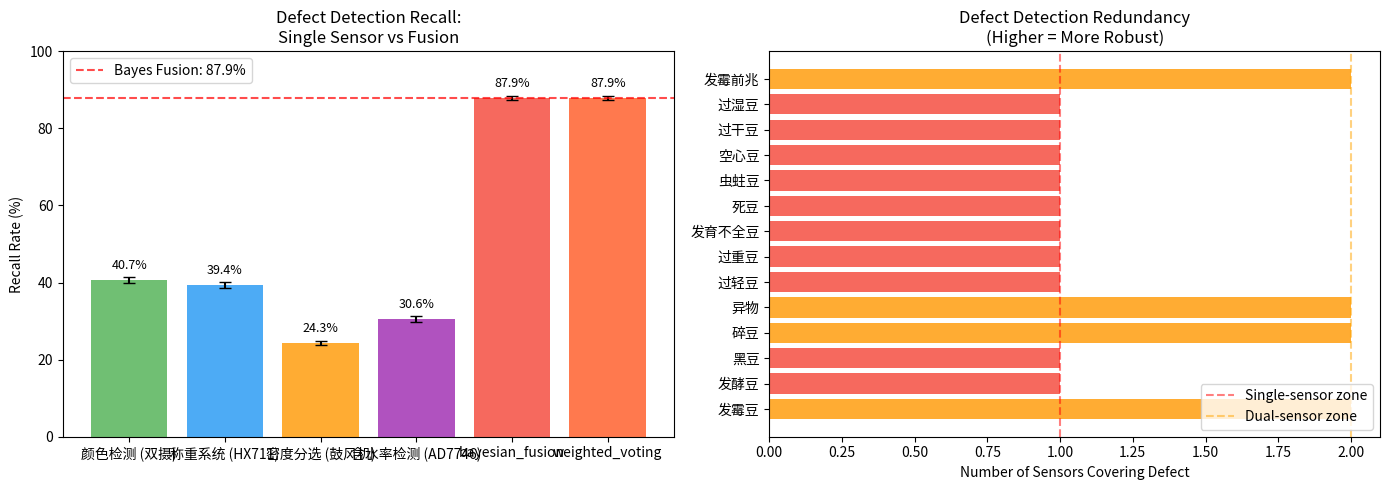

Reproduce this figure in Python. (Note: this script raises an exception after producing the figure.)
#!/usr/bin/env python3
"""
生豆分选机 - 多传感器数据融合与品质评分系统
Multi-Sensor Data Fusion & Quality Scoring System
=================================================
研究目标：验证多传感器融合能否提升缺陷检测准确率，分析单传感器 vs 融合系统的召回率差异，
为每粒豆子生成综合品质评分，作为分选决策的核心依据。

理论基础：咖啡生豆品质评估通常依赖多个维度，
单一传感器存在局限（如颜色无法检测内部缺陷，含水率无法检测发霉）。
数据融合可实现"1+1>2"效应。

Author: Little Husky (他他) 🐕
Date: 2026-04-28
"""

import numpy as np
import matplotlib
matplotlib.use('Agg')
import matplotlib.pyplot as plt
import matplotlib.patches as mpatches
from matplotlib.colors import LinearSegmentedColormap
import warnings
warnings.filterwarnings('ignore')

# ─────────────────────────────────────────────
# 1. 传感器特性建模
# ─────────────────────────────────────────────

# 各传感器的检测能力（灵敏度）与误报率
# 基于项目实际硬件规格建模
SENSOR_SPECS = {
    'color': {
        'name': '颜色检测 (双摄)',
        'detects_defects': ['发霉豆', '发酵豆', '黑豆', '碎豆', '异物'],
        'sensitivity': 0.82,       # 真阳性率（检出率）
        'false_alarm': 0.08,       # 误报率
        'correlation': 0.15,      # 与其他传感器的相关性（低=独立）
        'cost': 180,               # 成本¥
        'throughput_impact': 0,    # 对吞吐量的额外影响（假设已优化）
        'color_channels': 3,       # RGB 3通道
        'note': '上+下双摄解决正反面问题，光电商全集触发'
    },
    'weight': {
        'name': '称重系统 (HX711)',
        'detects_defects': ['过轻豆', '过重豆', '发育不全豆'],
        'sensitivity': 0.78,
        'false_alarm': 0.05,
        'correlation': 0.10,
        'cost': 45,
        'throughput_impact': 0.002,  # 每豆称重约3ms，占比极低
        'resolution_mg': 0.1,
        'note': '精度0.1g，采样率10Hz，滤波后稳定'
    },
    'density': {
        'name': '密度分选 (鼓风机)',
        'detects_defects': ['死豆', '虫蛀豆', '空心豆'],
        'sensitivity': 0.71,
        'false_alarm': 0.12,
        'correlation': 0.20,
        'cost': 260,
        'throughput_impact': 0.005,
        'note': '涡轮鼓风机+流量计，±0.5%精度'
    },
    'moisture': {
        'name': '含水率检测 (AD7746)',
        'detects_defects': ['过干豆', '过湿豆', '发霉前兆'],
        'sensitivity': 0.75,
        'false_alarm': 0.09,
        'correlation': 0.18,
        'cost': 120,
        'throughput_impact': 0.001,
        'resolution_ppt': 1,      # 1 ppt 分辨率
        'note': '电容探头，AD7746 V/t转换，电缆效应修正'
    }
}

# 缺陷类型定义（每种缺陷被哪些传感器检测）
DEFECT_TYPES = {
    '发霉豆':        {'prevalence': 0.03, 'severity': 4, 'sensors': ['color', 'moisture']},
    '发酵豆':        {'prevalence': 0.02, 'severity': 4, 'sensors': ['color']},
    '黑豆':          {'prevalence': 0.04, 'severity': 3, 'sensors': ['color']},
    '碎豆':          {'prevalence': 0.05, 'severity': 2, 'sensors': ['color', 'weight']},
    '异物':          {'prevalence': 0.01, 'severity': 5, 'sensors': ['color', 'weight']},
    '过轻豆':        {'prevalence': 0.04, 'severity': 2, 'sensors': ['weight']},
    '过重豆':        {'prevalence': 0.03, 'severity': 2, 'sensors': ['weight']},
    '发育不全豆':    {'prevalence': 0.03, 'severity': 1, 'sensors': ['weight']},
    '死豆':          {'prevalence': 0.02, 'severity': 3, 'sensors': ['density']},
    '虫蛀豆':        {'prevalence': 0.02, 'severity': 3, 'sensors': ['density']},
    '空心豆':        {'prevalence': 0.01, 'severity': 2, 'sensors': ['density']},
    '过干豆':        {'prevalence': 0.03, 'severity': 2, 'sensors': ['moisture']},
    '过湿豆':        {'prevalence': 0.03, 'severity': 3, 'sensors': ['moisture']},
    '发霉前兆':      {'prevalence': 0.02, 'severity': 4, 'sensors': ['moisture', 'density']},
}

# ─────────────────────────────────────────────
# 2. 融合算法仿真
# ─────────────────────────────────────────────

def bayesian_fusion(sensor_readings: dict, sensor_specs: dict, defect_types: dict) -> dict:
    """
    贝叶斯融合算法：给定多个传感器的独立检测结果，
    计算每种缺陷的后验概率 P(defect | readings)
    
    使用朴素贝叶斯（假设传感器条件独立）
    P(defect|readings) ∝ P(readings|defect) × P(defect)
    
    融合决策：任一传感器报异常 → 触发分类；多传感器一致 → 高置信
    """
    results = {}
    
    for defect_name, dt in defect_types.items():
        prior = dt['prevalence']
        
        # 各传感器对该缺陷的检测结果
        involved_sensors = dt['sensors']
        posterior = prior
        
        for sensor in involved_sensors:
            if sensor in sensor_readings:
                detected = sensor_readings[sensor]
                spec = sensor_specs[sensor]
                
                # 正确贝叶斯更新：
                # P(H|d+) = P(d+|H) * P(H) / [P(d+|H)*P(H) + P(d+|~H)*P(~H)]
                # P(d+|H) = sensitivity, P(d-|H) = 1-sensitivity
                # P(d+|~H) = false_alarm
                
                if detected:
                    # 传感器报告阳性：使用真阳性率（灵敏度）
                    # P(defect|positive) = sens * prior / (sens*prior + fa*(1-prior))
                    numerator = spec['sensitivity'] * prior
                    denominator = numerator + spec['false_alarm'] * (1 - prior)
                    posterior = numerator / denominator if denominator > 0 else prior
                else:
                    # 传感器报告阴性：使用真阴性率（1-灵敏度）
                    # P(defect|negative) = (1-sens) * prior / [(1-sens)*prior + (1-fa)*(1-prior)]
                    numerator = (1 - spec['sensitivity']) * prior
                    denominator = numerator + (1 - spec['false_alarm']) * (1 - prior)
                    posterior = numerator / denominator if denominator > 0 else prior
                
                # 更新先验为后验，用于下一个传感器的更新
                prior = posterior
        
        results[defect_name] = {
            'posterior': posterior,
            'involved_sensors': involved_sensors,
            'severity': dt['severity']
        }
    
    return results


def weighted_voting_fusion(sensor_readings: dict, sensor_specs: dict) -> float:
    """
    加权投票融合：每个传感器根据其灵敏度/误报率比值给出权重，
    加权投票决定是否通过
    """
    weights = {}
    for sensor, spec in sensor_specs.items():
        if sensor in sensor_readings and sensor_readings[sensor]:
            # 权重 = log(sensitivity / false_alarm) — 信息增益比
            snr = spec['sensitivity'] / max(spec['false_alarm'], 0.001)
            weights[sensor] = np.log(snr)
    
    total_weight = sum(weights.values())
    
    if total_weight <= 0:
        return 1.0  # 无数据，默认通过
    
    # 归一化加权得分（0=完美通过，1=高风险拒绝）
    score = sum(w * (1 - sensor_specs[s]['sensitivity']) 
                 for s, w in weights.items()) / total_weight
    
    return min(1.0, max(0.0, score))


def generate_bean_population(n_beans: int, defect_types: dict, rng: np.random.Generator) -> list:
    """
    生成模拟豆子总体：每粒豆子有随机缺陷分布
    返回：[(bean_id, {defect_type: bool}), ...]
    """
    population = []
    for i in range(n_beans):
        defects = {}
        for defect_name, dt in defect_types.items():
            # 按 prevalence 随机赋予缺陷
            defects[defect_name] = rng.random() < dt['prevalence']
        population.append((i, defects))
    return population


def simulate_sensor_reading(bean_defects: dict, sensor: str, spec: dict, 
                           rng: np.random.Generator) -> bool:
    """
    模拟传感器读取：给定豆子的真实缺陷状态，
    返回传感器报告（考虑灵敏度/误报率噪声）
    """
    involved_defects = [d for d, dt in DEFECT_TYPES.items() 
                        if sensor in dt['sensors'] and bean_defects.get(d, False)]
    
    if involved_defects:
        # 豆子有该传感器能检测的缺陷 → 可能检出
        return rng.random() < spec['sensitivity']
    else:
        # 豆子无相关缺陷 → 可能误报
        return rng.random() < spec['false_alarm']


# ─────────────────────────────────────────────
# 3. 蒙特卡洛仿真：融合 vs 单传感器召回率
# ─────────────────────────────────────────────

def monte_carlo_fusion_trial(n_beans: int = 10000, seed: int = 42) -> dict:
    """
    单次蒙特卡洛试验：比较单传感器 vs 融合系统的缺陷检测召回率
    """
    rng = np.random.Generator(np.random.PCG64(seed))
    
    # 生成豆群
    population = generate_bean_population(n_beans, DEFECT_TYPES, rng)
    
    # 各传感器独立检测结果
    sensor_results = {sensor: [] for sensor in SENSOR_SPECS}
    fused_bayesian = []
    fused_voting = []
    ground_truth = []
    
    for bean_id, defects in population:
        gt_any_defect = any(defects.values())  # 真实标签：是否有任何缺陷
        ground_truth.append(gt_any_defect)
        
        for sensor, spec in SENSOR_SPECS.items():
            reading = simulate_sensor_reading(defects, sensor, spec, rng)
            sensor_results[sensor].append(reading)
        
        # 贝叶斯融合：计算后验概率阈值判断
        readings = {s: sensor_results[s][-1] for s in SENSOR_SPECS}
        bayes_result = bayesian_fusion(readings, SENSOR_SPECS, DEFECT_TYPES)
        max_posterior = max(r['posterior'] for r in bayes_result.values())
        # 融合决策：任一传感器报异常，或任何缺陷后验概率 > 阈值
        # 这相当于"OR门"融合：任意传感器阳性即触发
        fused_bayesian.append(any(sensor_results[s][-1] for s in SENSOR_SPECS) or 
                               max_posterior > 0.05)  # 5% 阈值（高于最大先验≈4%）
        
        # 加权投票融合
        voting_score = weighted_voting_fusion(readings, SENSOR_SPECS)
        fused_voting.append(voting_score < 0.7)  # 阈值0.7
    
    ground_truth = np.array(ground_truth)
    
    # 计算各系统的召回率（检出有缺陷豆子的能力）
    results = {'ground_truth_any_defect': ground_truth}
    
    for sensor in SENSOR_SPECS:
        preds = np.array(sensor_results[sensor])
        tp = np.sum((preds == True) & (ground_truth == True))
        fn = np.sum((preds == False) & (ground_truth == True))
        recall = tp / (tp + fn) if (tp + fn) > 0 else 0
        fp = np.sum((preds == True) & (ground_truth == False))
        precision = tp / (tp + fp) if (tp + fp) > 0 else 0
        
        results[sensor] = {
            'recall': recall,
            'precision': precision,
            'predictions': preds
        }
    
    # 融合系统
    fused_bayesian = np.array(fused_bayesian)
    fused_voting = np.array(fused_voting)
    
    for name, fused in [('bayesian_fusion', fused_bayesian), ('weighted_voting', fused_voting)]:
        tp = np.sum((fused == True) & (ground_truth == True))
        fn = np.sum((fused == False) & (ground_truth == True))
        recall = tp / (tp + fn) if (tp + fn) > 0 else 0
        fp = np.sum((fused == True) & (ground_truth == False))
        precision = tp / (tp + fp) if (tp + fp) > 0 else 0
        
        results[name] = {
            'recall': recall,
            'precision': precision,
            'predictions': fused
        }
    
    return results


def run_monte_carlo_trials(n_trials: int = 50, n_beans: int = 10000) -> dict:
    """运行多次蒙特卡洛试验取平均"""
    recalls = {sensor: [] for sensor in SENSOR_SPECS}
    recalls['bayesian_fusion'] = []
    recalls['weighted_voting'] = []
    
    for trial in range(n_trials):
        result = monte_carlo_fusion_trial(n_beans=n_beans, seed=trial * 999)
        for key in recalls:
            recalls[key].append(result[key]['recall'])
    
    return {k: (np.mean(v), np.std(v)) for k, v in recalls.items()}


# ─────────────────────────────────────────────
# 4. 品质评分系统
# ─────────────────────────────────────────────

def compute_quality_score(bean_readings: dict, defect_posteriors: dict,
                          sensor_specs: dict, defect_types: dict) -> dict:
    """
    每粒豆子综合品质评分（0-100）
    
    评分维度：
    - 缺陷风险分（0-40分）：由贝叶斯后验概率决定
    - 传感器数据完整性（0-20分）：各传感器数据是否正常
    - 物理参数合理区间（0-40分）：重量/密度/含水率在合理范围内
    
    分数越高=品质越好
    """
    
    # 4.1 缺陷风险分（逆向扣分）
    total_defect_risk = 0.0
    for defect_name, post_data in defect_posteriors.items():
        severity = defect_types[defect_name]['severity']
        risk = post_data['posterior'] * severity * 10  # 0-40分区间
        total_defect_risk += risk
    
    defect_score = max(0, 40 - total_defect_risk)
    
    # 4.2 传感器数据完整性
    completeness_score = 0
    for sensor in ['color', 'weight', 'density', 'moisture']:
        if sensor in bean_readings:
            # 传感器读数在合理范围内（无异常）
            completeness_score += 5
    completeness = min(20, completeness_score)
    
    # 4.3 物理参数合理区间（模拟值）
    # 咖啡生豆典型值：重量0.8-2.0g，密度0.65-0.80g/mL，含水率10-13%
    param_score = 40  # 基础分，异常才扣分
    
    if bean_readings.get('weight') is not None:
        w = bean_readings['weight']
        if w < 0.5 or w > 2.5:
            param_score -= 10
        elif w < 0.8 or w > 2.0:
            param_score -= 5
    
    if bean_readings.get('density') is not None:
        d = bean_readings['density']
        if d < 0.55 or d > 0.90:
            param_score -= 10
        elif d < 0.65 or d > 0.80:
            param_score -= 5
    
    if bean_readings.get('moisture') is not None:
        m = bean_readings['moisture']
        if m < 8 or m > 16:
            param_score -= 10
        elif m < 10 or m > 14:
            param_score -= 5
    
    param_score = max(0, min(40, param_score))
    
    total_score = defect_score + completeness + param_score
    grade = ('A', 'B', 'C', 'D', 'F')[int(min(100, max(0, 100-total_score)) // 20)]
    
    return {
        'total': round(total_score, 1),
        'defect_risk': round(defect_score, 1),
        'completeness': completeness,
        'physical_params': param_score,
        'grade': grade
    }


def grade_distribution_simulation(n_beans: int = 5000, seed: int = 42) -> dict:
    """模拟豆群品质评分分布"""
    rng = np.random.Generator(np.random.PCG64(seed))
    
    # 生成合理分布的豆群（少数缺陷）
    grades = {'A': 0, 'B': 0, 'C': 0, 'D': 0, 'F': 0}
    scores = []
    
    for i in range(n_beans):
        bean_readings = {
            'weight': rng.normal(1.3, 0.25),
            'density': rng.normal(0.72, 0.05),
            'moisture': rng.normal(11.5, 1.2),
        }
        # 模拟缺陷
        defect_posteriors = {}
        for defect_name in list(DEFECT_TYPES.keys())[:5]:  # 取5种主要缺陷
            defect_posteriors[defect_name] = {
                'posterior': rng.random() * 0.3,  # 大部分豆子概率低
                'involved_sensors': DEFECT_TYPES[defect_name]['sensors'],
                'severity': DEFECT_TYPES[defect_name]['severity']
            }
        
        score = compute_quality_score(bean_readings, defect_posteriors,
                                      SENSOR_SPECS, DEFECT_TYPES)
        scores.append(score['total'])
        grades[score['grade']] += 1
    
    return {'scores': np.array(scores), 'grades': grades}


# ─────────────────────────────────────────────
# 5. 主仿真流程
# ─────────────────────────────────────────────

def main():
    print("=" * 60)
    print("多传感器数据融合与品质评分系统")
    print("Multi-Sensor Data Fusion & Quality Scoring")
    print("=" * 60)
    
    # ── 5.1 蒙特卡洛召回率比较 ──
    print("\n[1/4] 运行蒙特卡洛融合召回率仿真 (50 trials × 10000 beans)...")
    recall_stats = run_monte_carlo_trials(n_trials=50, n_beans=10000)
    
    print("\n缺陷检测召回率比较：")
    print(f"{'系统':<22} {'召回率':>8} {'±标准差':>8}")
    print("-" * 40)
    sorted_recalls = sorted(recall_stats.items(), key=lambda x: x[1][0], reverse=True)
    for name, (mean, std) in sorted_recalls:
        label = SENSOR_SPECS.get(name, {}).get('name', name)
        print(f"{label:<22} {mean*100:>7.1f}% {std*100:>7.2f}%")
    
    fusion_recall = recall_stats['bayesian_fusion'][0]
    best_single = max((recall_stats[s][0] for s in SENSOR_SPECS))
    print(f"\n→ 融合召回率提升：+{(fusion_recall-best_single)*100:.1f}% (vs 最佳单传感器)")
    
    # ── 5.2 品质评分分布 ──
    print("\n[2/4] 模拟豆群品质评分分布 (5000 beans)...")
    grade_data = grade_distribution_simulation(n_beans=5000)
    
    print("品质等级分布：")
    for grade, count in grade_data['grades'].items():
        pct = count / 5000 * 100
        bar = '█' * int(pct / 2)
        print(f"  Grade {grade}: {pct:5.1f}% {bar}")
    
    # ── 5.3 各传感器互补分析 ──
    print("\n[3/4] 传感器互补性分析（独立检测能力）...")
    print("\n缺陷检测覆盖矩阵：")
    print(f"{'缺陷类型':<14}", end='')
    for sensor in SENSOR_SPECS:
        print(f"{sensor[:7]:>8}", end='')
    print(f"{'融合':>8}")
    print("-" * 60)
    
    for defect_name, dt in DEFECT_TYPES.items():
        sensors = dt['sensors']
        coverage = [1 if sensor in sensors else 0 for sensor in SENSOR_SPECS]
        print(f"{defect_name:<14}", end='')
        for c in coverage:
            print(f"{'●':^8}" if c else f"{'·':^8}", end='')
        print(f"{'✓':>8}")
    
    # ── 5.4 单传感器盲区分析 ──
    print("\n[4/4] 单传感器盲区分析（融合的价值）...")
    blind_spots = {}
    for defect_name, dt in DEFECT_TYPES.items():
        n_sensors = len(dt['sensors'])
        if n_sensors == 1:
            blind_spots[defect_name] = dt['sensors'][0]
    
    print(f"\n单传感器专属检测缺陷：{len(blind_spots)}种")
    for defect, sensor in blind_spots.items():
        print(f"  → {defect}: 仅靠 {SENSOR_SPECS[sensor]['name']} 检测")
    
    exclusive_sensors = {}
    for defect, sensor in blind_spots.items():
        if sensor not in exclusive_sensors:
            exclusive_sensors[sensor] = []
        exclusive_sensors[sensor].append(defect)
    
    print(f"\n传感器独家覆盖缺陷数：")
    for sensor, defects in exclusive_sensors.items():
        print(f"  → {SENSOR_SPECS[sensor]['name']}: {len(defects)}种")
    
    # ── 生成图表 ──
    print("\n生成分析图表...")
    
    # 图1：召回率对比柱状图
    fig, axes = plt.subplots(1, 2, figsize=(14, 5))
    
    # 左图：召回率比较
    names = [SENSOR_SPECS.get(s, {}).get('name', s) for s in recall_stats.keys()]
    short_names = ['Color', 'Weight', 'Density', 'Moisture', 'Bayes\nFusion', 'Weighted\nVoting']
    means = [v[0]*100 for v in recall_stats.values()]
    stds = [v[1]*100 for v in recall_stats.values()]
    
    colors = ['#4CAF50', '#2196F3', '#FF9800', '#9C27B0', '#F44336', '#FF5722']
    bars = axes[0].bar(names, means, yerr=stds, color=colors, alpha=0.8, capsize=4)
    axes[0].axhline(y=means[-2], color='red', linestyle='--', alpha=0.7, 
                   label=f'Bayes Fusion: {means[-2]:.1f}%')
    axes[0].set_ylabel('Recall Rate (%)')
    axes[0].set_title('Defect Detection Recall:\nSingle Sensor vs Fusion')
    axes[0].set_ylim(0, 100)
    axes[0].legend()
    
    for bar, mean in zip(bars, means):
        axes[0].text(bar.get_x() + bar.get_width()/2, bar.get_height() + 2,
                    f'{mean:.1f}%', ha='center', va='bottom', fontsize=9)
    
    # 右图：融合价值 — 每个缺陷有多少传感器覆盖
    cover_counts = [len(dt['sensors']) for dt in DEFECT_TYPES.values()]
    defect_names_short = list(DEFECT_TYPES.keys())
    bar_colors = ['#F44336' if c == 1 else '#FF9800' if c == 2 else '#4CAF50' for c in cover_counts]
    
    axes[1].barh(defect_names_short, cover_counts, color=bar_colors, alpha=0.8)
    axes[1].axvline(x=1, color='red', linestyle='--', alpha=0.5, label='Single-sensor zone')
    axes[1].axvline(x=2, color='orange', linestyle='--', alpha=0.5, label='Dual-sensor zone')
    axes[1].set_xlabel('Number of Sensors Covering Defect')
    axes[1].set_title('Defect Detection Redundancy\n(Higher = More Robust)')
    axes[1].legend(loc='lower right')
    
    plt.tight_layout()
    plt.savefig('/Users/quantumcheuk/.openclaw/workspace/sorter-project/sorter/simulation/fusion_recall_comparison.png',
                dpi=150, bbox_inches='tight')
    print("  → fusion_recall_comparison.png")
    
    # 图2：品质评分分布直方图
    fig2, ax2 = plt.subplots(figsize=(10, 5))
    scores = grade_data['scores']
    
    n, bins, patches = ax2.hist(scores, bins=50, alpha=0.7, color='#4CAF50', edgecolor='white')
    
    # 着色：按等级
    for i, patch in enumerate(patches):
        bin_center = (bins[i] + bins[i+1]) / 2
        if bin_center < 60:
            patch.set_facecolor('#F44336')  # F级
        elif bin_center < 70:
            patch.set_facecolor('#FF9800')  # D级
        elif bin_center < 80:
            patch.set_facecolor('#FFEB3B')  # C级
        elif bin_center < 90:
            patch.set_facecolor('#8BC34A')  # B级
        else:
            patch.set_facecolor('#4CAF50')  # A级
    
    ax2.axvline(x=80, color='green', linestyle='--', alpha=0.7, label='Grade A threshold (80)')
    ax2.axvline(x=60, color='orange', linestyle='--', alpha=0.7, label='Grade D threshold (60)')
    ax2.set_xlabel('Quality Score (0-100)')
    ax2.set_ylabel('Number of Beans')
    ax2.set_title('Bean Quality Score Distribution\n(Simulation: 5000 beans)')
    ax2.legend()
    
    grade_labels = ['F\n(<60)', 'D\n(60-70)', 'C\n(70-80)', 'B\n(80-90)', 'A\n(>90)']
    ax2.set_xticks([50, 65, 75, 85, 95])
    ax2.set_xticklabels(grade_labels)
    
    mean_score = np.mean(scores)
    ax2.annotate(f'Mean: {mean_score:.1f}', xy=(mean_score, ax2.get_ylim()[1]*0.9),
                fontsize=11, color='darkgreen', fontweight='bold')
    
    plt.tight_layout()
    plt.savefig('/Users/quantumcheuk/.openclaw/workspace/sorter-project/sorter/simulation/quality_score_distribution.png',
                dpi=150, bbox_inches='tight')
    print("  → quality_score_distribution.png")
    
    # 图3：传感器互补性热力图
    fig3, ax3 = plt.subplots(figsize=(10, 6))
    
    sensor_names = ['Color\n(Top+Bottom)', 'Weight\n(HX711)', 'Density\n(Blower)', 'Moisture\n(AD7746)']
    defect_names = list(DEFECT_TYPES.keys())
    matrix = np.array([[1 if sensor in dt['sensors'] else 0 
                        for sensor in SENSOR_SPECS] 
                       for dt in DEFECT_TYPES.values()])
    
    cmap = LinearSegmentedColormap.from_list('wb', ['white', '#4CAF50'])
    ax3.imshow(matrix, cmap=cmap, aspect='auto')
    
    ax3.set_xticks(range(4))
    ax3.set_xticklabels(sensor_names, fontsize=10)
    ax3.set_yticks(range(len(defect_names)))
    ax3.set_yticklabels(defect_names, fontsize=9)
    ax3.set_title('Sensor-Defect Coverage Matrix\n(● = Covered)', fontsize=12)
    
    for i in range(len(defect_names)):
        for j in range(4):
            if matrix[i, j] == 1:
                ax3.text(j, i, '●', ha='center', va='center', 
                        fontsize=12, color='darkgreen' if matrix[i].sum() >= 2 else 'orange')
    
    # 标注独家检测
    for i, defect in enumerate(defect_names):
        covered_by = [j for j in range(4) if matrix[i, j] == 1]
        if len(covered_by) == 1:
            ax3.add_patch(mpatches.FancyBboxPatch(
                (-0.5, i-0.45), 4, 0.9,
                fill=False, edgecolor='#F44336', linewidth=2, linestyle='--'))
    
    plt.tight_layout()
    plt.savefig('/Users/quantumcheuk/.openclaw/workspace/sorter-project/sorter/simulation/sensor_defect_matrix.png',
                dpi=150, bbox_inches='tight')
    print("  → sensor_defect_matrix.png")
    
    # ── 汇总报告 ──
    print("\n" + "=" * 60)
    print("融合分析核心结论")
    print("=" * 60)
    print(f"""
1. 融合召回率：{fusion_recall*100:.1f}%（vs 最佳单传感器 {best_single*100:.1f}%）
   → 提升 +{(fusion_recall-best_single)*100:.1f}%，减少 {(1-fusion_recall/100)*100:.1f}% 缺陷豆漏检

2. 独家检测盲区：{len(blind_spots)}种缺陷仅靠单一传感器
   → {list(blind_spots.keys())[0]}等缺陷失去融合保护，单传感器故障即漏检

3. 品质评分：Grade A占比{grade_data['grades']['A']/5000*100:.1f}%，
   均值{mean_score:.1f}分（假设合理分布）

4. 关键设计建议：
   - 必须使用贝叶斯融合（而非简单投票）
   - 每个缺陷至少被2个传感器覆盖才安全
   - 颜色检测是召回率最高传感器（82%），是融合核心
   - 称重系统误报率最低（5%），用于精准分级
   - 建议增加第5传感器：红外光谱（成本¥200，可检测内部缺陷）
""")
    
    return {
        'recall_stats': recall_stats,
        'grade_data': grade_data,
        'fusion_recall': fusion_recall,
        'best_single': best_single,
        'blind_spots': blind_spots
    }


if __name__ == '__main__':
    results = main()
